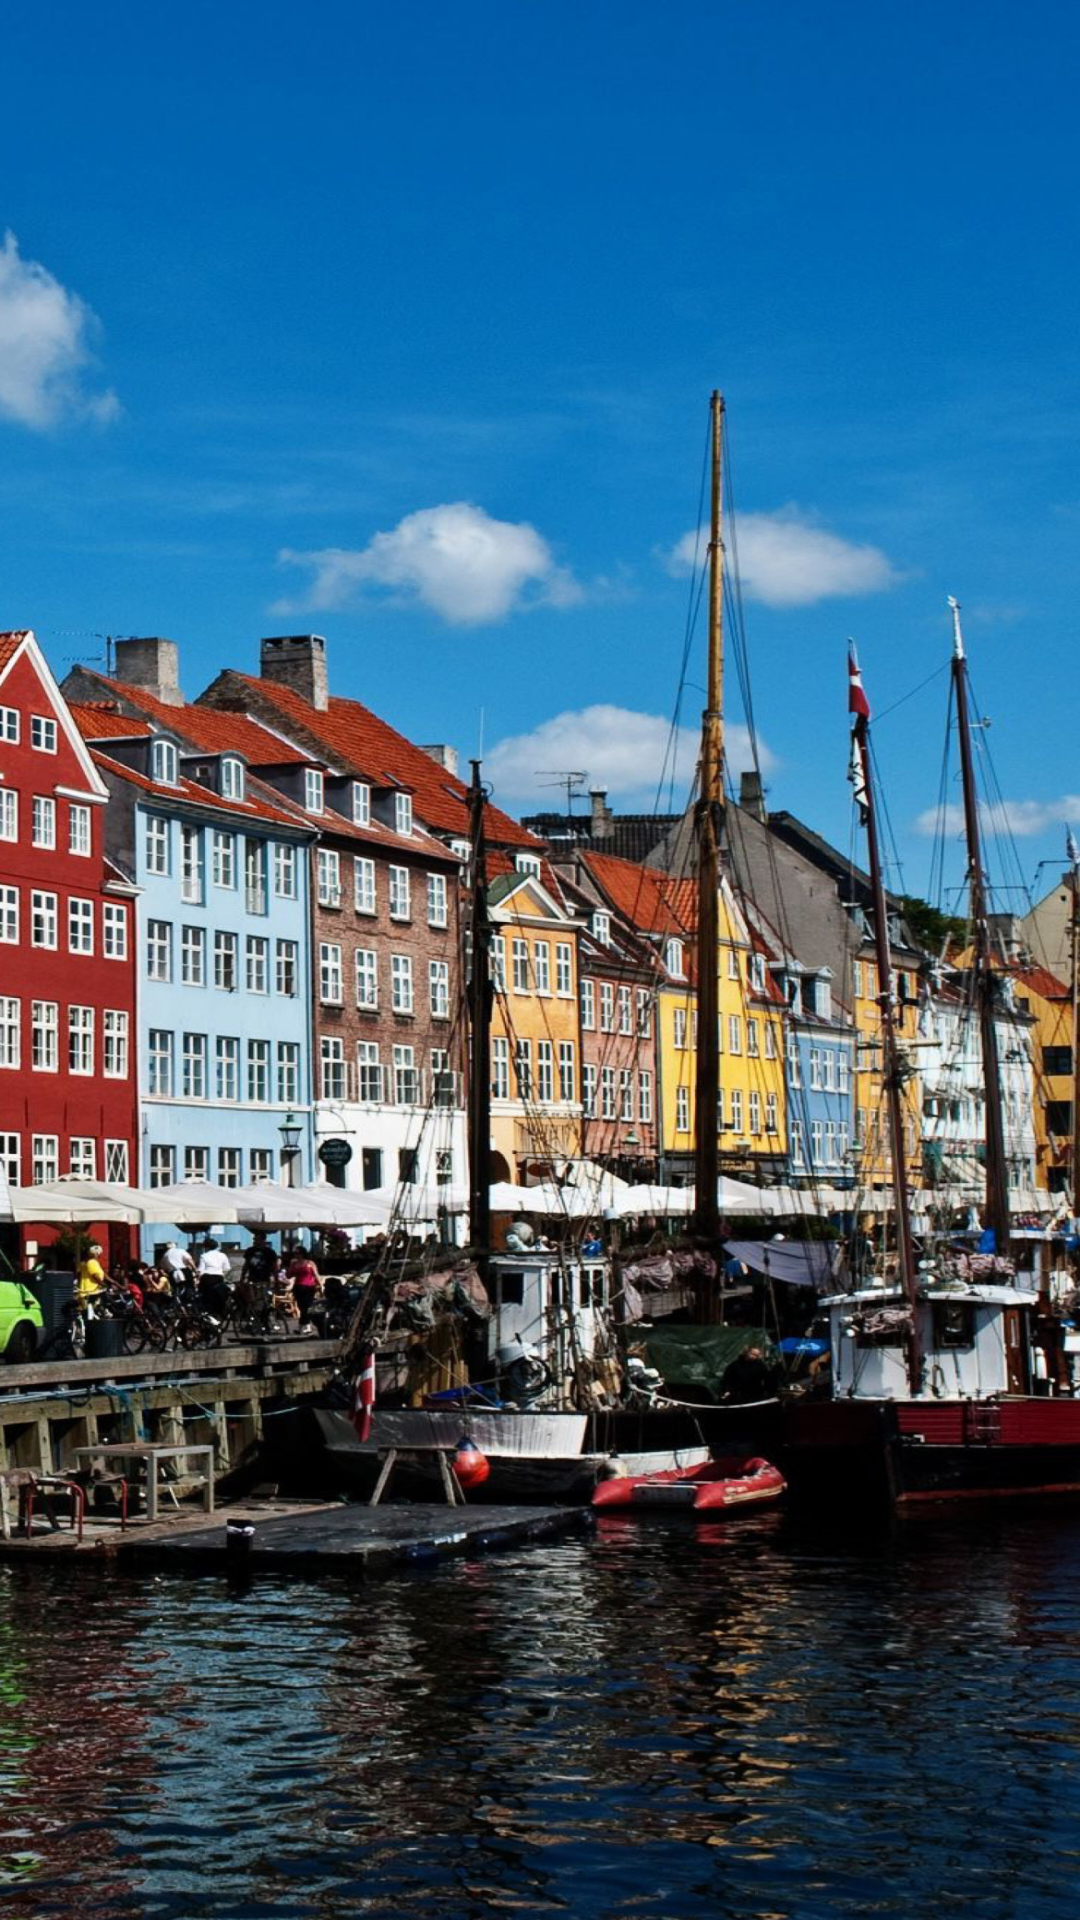

Layout XML and referenced resources for this Android screen:
<!-- AndroidManifest.xml: application theme Theme.SourceDenmarkPuzzle -->
<!-- res/layout/activity_main.xml -->
<?xml version="1.0" encoding="utf-8"?>
<androidx.constraintlayout.widget.ConstraintLayout
    xmlns:android="http://schemas.android.com/apk/res/android"
    xmlns:app="http://schemas.android.com/apk/res-auto"
    xmlns:tools="http://schemas.android.com/tools"
    android:layout_width="match_parent"
    android:layout_height="match_parent"
    android:background="@drawable/back_screen"
    tools:context=".view.MainActivity">

    <GridView
        android:id="@+id/grid"
        android:layout_margin="8dp"
        android:horizontalSpacing="10dp"
        android:numColumns="3"
        android:paddingHorizontal="10dp"
        android:paddingVertical="10dp"
        android:verticalSpacing="10dp"
        android:layout_width="0dp"
        android:layout_height="0dp"
        app:layout_constraintBottom_toBottomOf="parent"
        app:layout_constraintTop_toTopOf="parent"
        app:layout_constraintStart_toStartOf="parent"
        app:layout_constraintEnd_toEndOf="parent" />

</androidx.constraintlayout.widget.ConstraintLayout>
<!-- resources referenced by this layout -->
<resources>
  <!-- drawable back_screen: jpg bitmap (drawable-v24, 1048287 bytes) -->
  <style name="Theme.SourceDenmarkPuzzle" parent="Theme.MaterialComponents.DayNight.NoActionBar">
          
          <item name="colorPrimary">@color/purple_500</item>
          <item name="colorPrimaryVariant">@color/purple_700</item>
          <item name="colorOnPrimary">@color/white</item>
          
          <item name="colorSecondary">@color/teal_200</item>
          <item name="colorSecondaryVariant">@color/teal_700</item>
          <item name="colorOnSecondary">@color/black</item>
          
          <item name="android:statusBarColor" tools:targetApi="l">#0064AF</item>
          
      </style>
  <!-- not gathered from this repository: default colours our renderer supplied (Android Studio template values) -->
  <color name="purple_500">#FF6200EE</color>
  <color name="purple_700">#FF3700B3</color>
  <color name="teal_200">#FF03DAC5</color>
  <color name="teal_700">#FF018786</color>
  <color name="black">#FF000000</color>
  <color name="white">#FFFFFFFF</color>
</resources>
